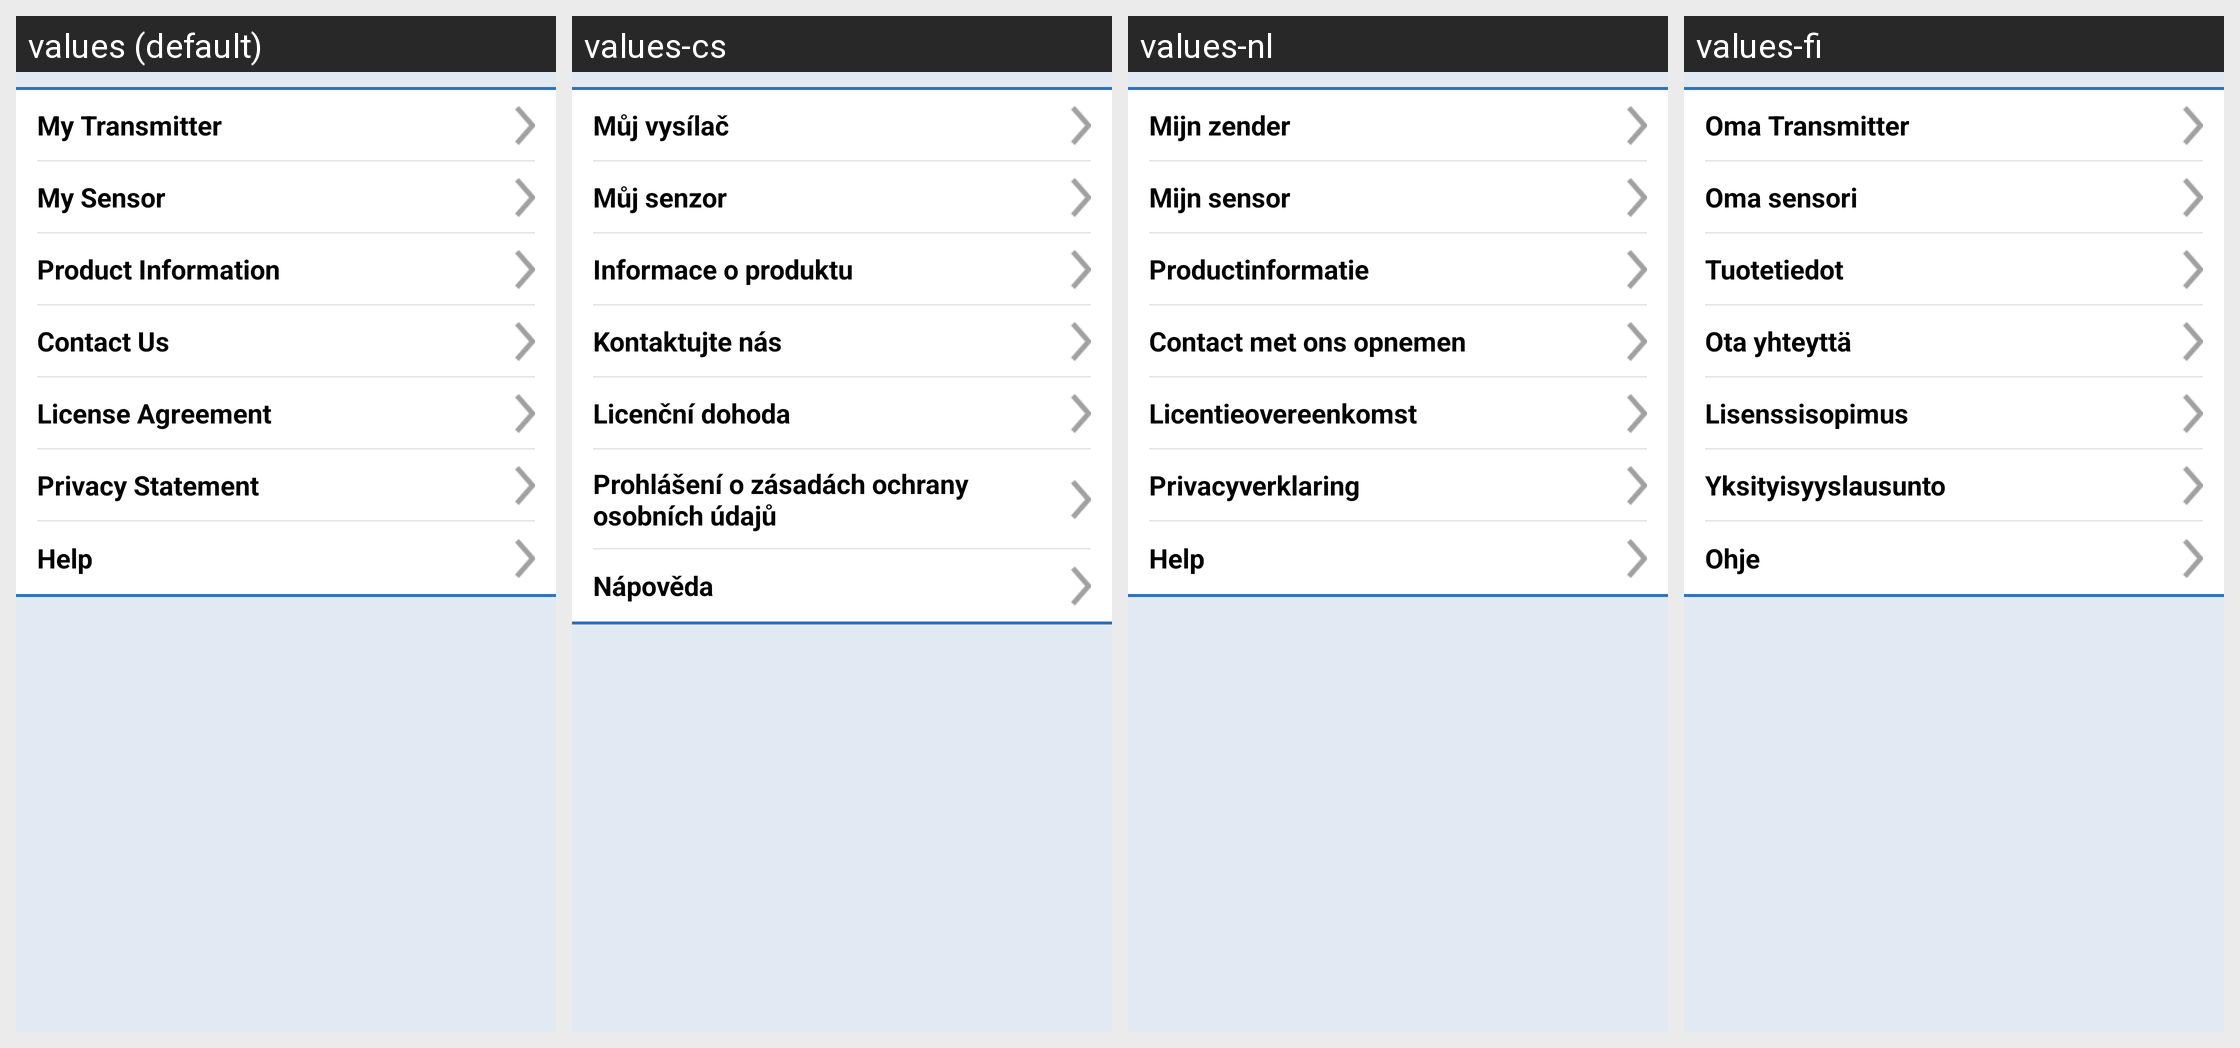

Here is an Android app screen in its default locale and in the app's own translations. Write out the translated-string differences for the strings that appear on this screen.
Android screen res/layout/fragment_about.xml rendered under 4 locales, left to right: values (default), values-cs, values-nl, values-fi. Device: Nexus 5 (rendered at 1080×1920; each locale shown at half size, 540×960, under a caption strip naming it); theme SenseonicsThemeNoAnimation.
Other locales in the repository, not shown: values-da, values-de, values-en-rGB, values-es, values-fr, values-it, values-nb, values-pl, values-pt-rBR, values-ro, values-sv, values-zh.
Strings drawn on this screen, with the default value and each locale's value (text and hints the layout hard-codes, and strings that could not be matched under every locale, appear in the picture but are not listed):

my_transmitter
  values: My Transmitter
  values-cs: Můj vysílač
  values-nl: Mijn zender
  values-fi: Oma Transmitter

my_sensor
  values: My Sensor
  values-cs: Můj senzor
  values-nl: Mijn sensor
  values-fi: Oma sensori

product_information
  values: Product Information
  values-cs: Informace o produktu
  values-nl: Productinformatie
  values-fi: Tuotetiedot

contact_us
  values: Contact Us
  values-cs: Kontaktujte nás
  values-nl: Contact met ons opnemen
  values-fi: Ota yhteyttä

eula_menu
  values: License Agreement
  values-cs: Licenční dohoda
  values-nl: Licentieovereenkomst
  values-fi: Lisenssisopimus

privacy_statement
  values: Privacy Statement
  values-cs: Prohlášení o zásadách ochrany osobních údajů
  values-nl: Privacyverklaring
  values-fi: Yksityisyyslausunto

help
  values: Help
  values-cs: Nápověda
  values-nl: Help
  values-fi: Ohje
